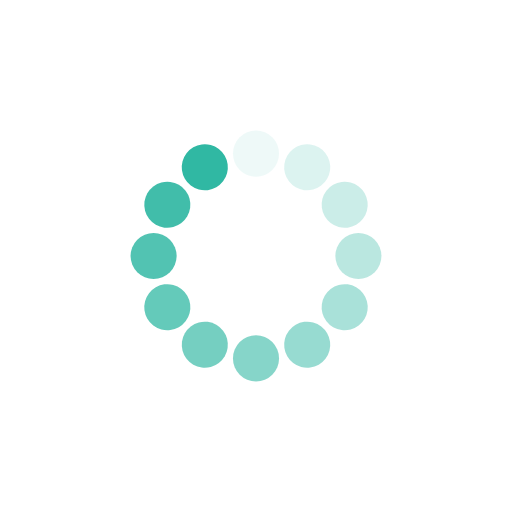
t = 0.00 s
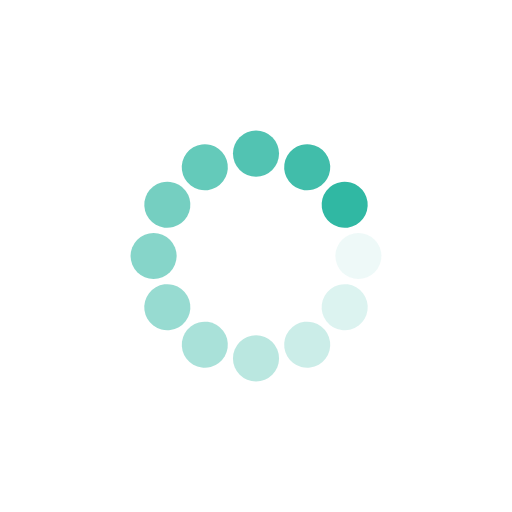
t = 0.25 s
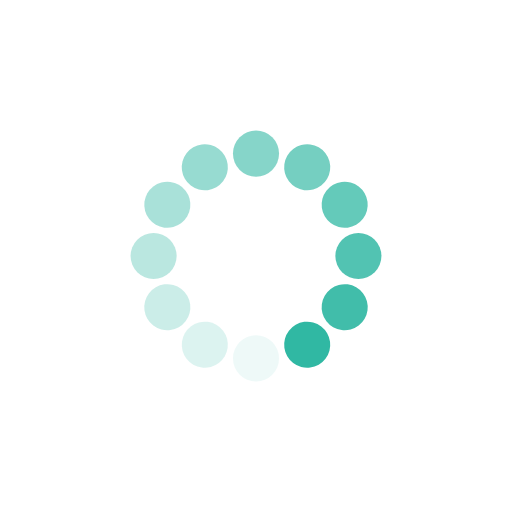
t = 0.50 s
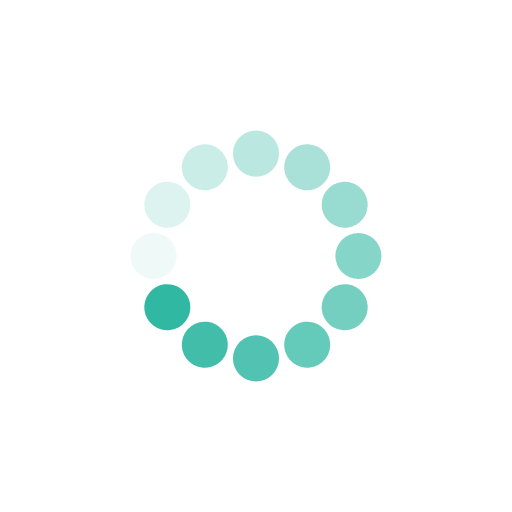
t = 0.75 s

The animated SVG that drew these frames (rendered in a browser with its animation timeline set to each time). Animation: 12 SMIL elements (animate=12); one cycle of 1.00 s, repeats indefinitely.

<?xml version="1.0" encoding="utf-8"?>
<svg xmlns="http://www.w3.org/2000/svg" xmlns:xlink="http://www.w3.org/1999/xlink" style="margin: auto; background: rgb(255, 255, 255) none repeat scroll 0% 0%; display: block; shape-rendering: auto;" width="200px" height="200px" viewBox="0 0 100 100" preserveAspectRatio="xMidYMid">
<g transform="rotate(0 50 50)">
  <rect x="45.5" y="25.5" rx="4.5" ry="4.5" width="9" height="9" fill="#30b8a3">
    <animate attributeName="opacity" values="1;0" keyTimes="0;1" dur="1s" begin="-0.9166666666666666s" repeatCount="indefinite"></animate>
  </rect>
</g><g transform="rotate(30 50 50)">
  <rect x="45.5" y="25.5" rx="4.5" ry="4.5" width="9" height="9" fill="#30b8a3">
    <animate attributeName="opacity" values="1;0" keyTimes="0;1" dur="1s" begin="-0.8333333333333334s" repeatCount="indefinite"></animate>
  </rect>
</g><g transform="rotate(60 50 50)">
  <rect x="45.5" y="25.5" rx="4.5" ry="4.5" width="9" height="9" fill="#30b8a3">
    <animate attributeName="opacity" values="1;0" keyTimes="0;1" dur="1s" begin="-0.75s" repeatCount="indefinite"></animate>
  </rect>
</g><g transform="rotate(90 50 50)">
  <rect x="45.5" y="25.5" rx="4.5" ry="4.5" width="9" height="9" fill="#30b8a3">
    <animate attributeName="opacity" values="1;0" keyTimes="0;1" dur="1s" begin="-0.6666666666666666s" repeatCount="indefinite"></animate>
  </rect>
</g><g transform="rotate(120 50 50)">
  <rect x="45.5" y="25.5" rx="4.5" ry="4.5" width="9" height="9" fill="#30b8a3">
    <animate attributeName="opacity" values="1;0" keyTimes="0;1" dur="1s" begin="-0.5833333333333334s" repeatCount="indefinite"></animate>
  </rect>
</g><g transform="rotate(150 50 50)">
  <rect x="45.5" y="25.5" rx="4.5" ry="4.5" width="9" height="9" fill="#30b8a3">
    <animate attributeName="opacity" values="1;0" keyTimes="0;1" dur="1s" begin="-0.5s" repeatCount="indefinite"></animate>
  </rect>
</g><g transform="rotate(180 50 50)">
  <rect x="45.5" y="25.5" rx="4.5" ry="4.5" width="9" height="9" fill="#30b8a3">
    <animate attributeName="opacity" values="1;0" keyTimes="0;1" dur="1s" begin="-0.4166666666666667s" repeatCount="indefinite"></animate>
  </rect>
</g><g transform="rotate(210 50 50)">
  <rect x="45.5" y="25.5" rx="4.5" ry="4.5" width="9" height="9" fill="#30b8a3">
    <animate attributeName="opacity" values="1;0" keyTimes="0;1" dur="1s" begin="-0.3333333333333333s" repeatCount="indefinite"></animate>
  </rect>
</g><g transform="rotate(240 50 50)">
  <rect x="45.5" y="25.5" rx="4.5" ry="4.5" width="9" height="9" fill="#30b8a3">
    <animate attributeName="opacity" values="1;0" keyTimes="0;1" dur="1s" begin="-0.25s" repeatCount="indefinite"></animate>
  </rect>
</g><g transform="rotate(270 50 50)">
  <rect x="45.5" y="25.5" rx="4.5" ry="4.5" width="9" height="9" fill="#30b8a3">
    <animate attributeName="opacity" values="1;0" keyTimes="0;1" dur="1s" begin="-0.16666666666666666s" repeatCount="indefinite"></animate>
  </rect>
</g><g transform="rotate(300 50 50)">
  <rect x="45.5" y="25.5" rx="4.5" ry="4.5" width="9" height="9" fill="#30b8a3">
    <animate attributeName="opacity" values="1;0" keyTimes="0;1" dur="1s" begin="-0.08333333333333333s" repeatCount="indefinite"></animate>
  </rect>
</g><g transform="rotate(330 50 50)">
  <rect x="45.5" y="25.5" rx="4.5" ry="4.5" width="9" height="9" fill="#30b8a3">
    <animate attributeName="opacity" values="1;0" keyTimes="0;1" dur="1s" begin="0s" repeatCount="indefinite"></animate>
  </rect>
</g>
<!-- [ldio] generated by https://loading.io/ --></svg>
